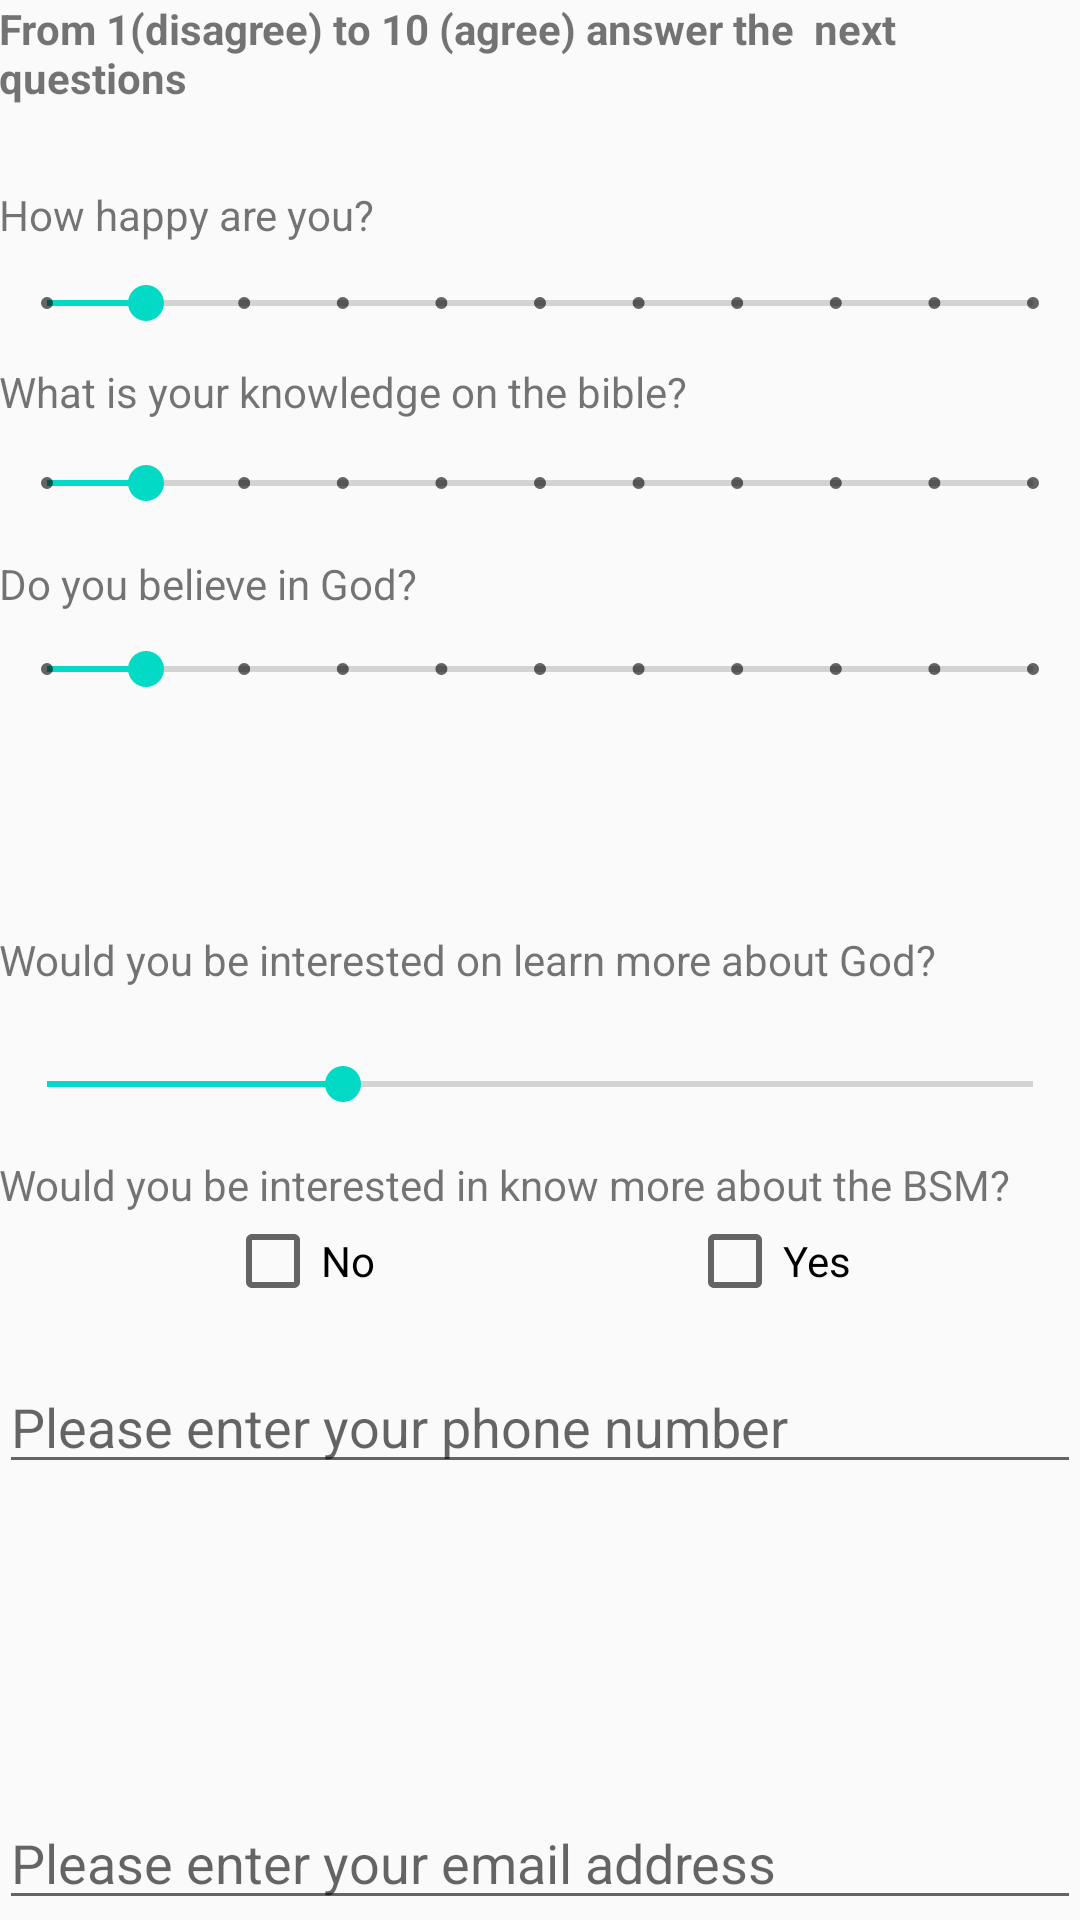

Layout XML and referenced resources for this Android screen:
<!-- AndroidManifest.xml: application theme AppTheme -->
<!-- res/layout/second.xml -->
<RelativeLayout xmlns:android="http://schemas.android.com/apk/res/android"
    xmlns:tools="http://schemas.android.com/tools"
    android:layout_width="match_parent"
    android:layout_height="match_parent"
    android:paddingBottom="@dimen/activity_vertical_margin"
    android:paddingLeft="@dimen/activity_horizontal_margin"
    android:paddingRight="@dimen/activity_horizontal_margin"
    android:paddingTop="@dimen/activity_vertical_margin"
    tools:context="antonio.survey.MainActivity$PlaceholderFragment">




    <TextView
        android:id="@+id/Name_label"
        android:layout_width="wrap_content"
        android:layout_height="wrap_content" />

    <TextView
        android:text="From 1(disagree) to 10 (agree) answer the  next questions"
        android:layout_width="wrap_content"
        android:layout_height="wrap_content"
        android:layout_alignParentTop="true"
        android:layout_alignParentStart="true"
        android:id="@+id/textView4"
        android:textStyle="normal|bold" />

    <TextView
        android:text="How happy are you?"
        android:layout_width="wrap_content"
        android:layout_height="wrap_content"
        android:id="@+id/textView3"
        android:layout_below="@+id/Name_label"
        android:layout_toEndOf="@+id/Name_label"
        android:layout_marginTop="43dp" />

    <SeekBar
        style="@android:style/Widget.Material.SeekBar.Discrete"
        android:layout_width="match_parent"
        android:layout_height="wrap_content"
        android:max="10"
        android:progress="1"
        android:id="@+id/happy_bar"
        android:layout_below="@+id/textView3"
        android:layout_alignParentStart="true"
        android:layout_marginTop="11dp" />

    <TextView
        android:text="What is your knowledge on the bible?"
        android:layout_width="wrap_content"
        android:layout_height="wrap_content"
        android:id="@+id/textView5"
        android:layout_below="@+id/happy_bar"
        android:layout_alignParentStart="true"
        android:layout_marginTop="11dp" />

    <SeekBar
        style="@android:style/Widget.Material.SeekBar.Discrete"
        android:layout_width="match_parent"
        android:layout_height="wrap_content"
        android:max="10"
        android:progress="1"
        android:id="@+id/bible_Bar"
        android:layout_marginTop="12dp"
        android:layout_below="@+id/textView5"
        android:layout_toEndOf="@+id/Name_label" />

    <TextView
        android:layout_width="wrap_content"
        android:layout_height="wrap_content"
        android:text="Do you believe in God?"
        android:layout_below="@+id/bible_Bar"
        android:layout_toEndOf="@+id/Name_label"
        android:layout_marginTop="15dp"
        android:id="@+id/textView9" />

    <SeekBar
        style="@android:style/Widget.Material.SeekBar.Discrete"
        android:layout_width="match_parent"
        android:layout_height="wrap_content"
        android:max="10"
        android:progress="1"
        android:id="@+id/God_bar"
        android:layout_below="@+id/textView9"
        android:layout_alignParentStart="true"
        android:layout_marginTop="10dp" />

    <TextView
        android:text="Would you be interested on learn more about God?"
        android:layout_width="wrap_content"
        android:layout_height="wrap_content"
        android:id="@+id/textView35"
        android:layout_centerVertical="true"
        android:layout_alignParentStart="true" />

    <TextView
        android:layout_width="wrap_content"
        android:layout_height="wrap_content"
        android:id="@+id/happy_id"
        android:layout_above="@+id/happy_bar"
        android:layout_alignParentEnd="true"
        android:paddingLeft="10dp"
        android:paddingRight="10dp" />

    <SeekBar
        style="@style/Widget.AppCompat.SeekBar"
        android:layout_width="match_parent"
        android:layout_height="wrap_content"
        android:max="10"
        android:progress="3"
        android:layout_marginTop="23dp"
        android:id="@+id/interested_bar"
        android:contextClickable="false"
        android:scrollbarAlwaysDrawHorizontalTrack="false"
        android:layout_below="@+id/textView35"
        android:layout_toEndOf="@+id/Name_label" />

    <TextView
        android:layout_width="wrap_content"
        android:layout_height="wrap_content"
        android:id="@+id/interest_id"
        android:layout_below="@+id/textView35"
        android:layout_alignStart="@+id/believe_id"
        android:paddingLeft="10dp"
        android:paddingRight="10dp" />

    <TextView
        android:layout_width="wrap_content"
        android:layout_height="wrap_content"
        android:id="@+id/knowledge_id"
        android:paddingLeft="10dp"
        android:paddingRight="10dp"
        android:layout_above="@+id/bible_Bar"
        android:layout_alignStart="@+id/happy_id" />

    <TextView
        android:layout_width="wrap_content"
        android:layout_height="wrap_content"
        android:id="@+id/believe_id"
        android:paddingLeft="10dp"
        android:paddingRight="10dp"
        android:layout_above="@+id/God_bar"
        android:layout_alignParentEnd="true" />

    <EditText
        android:layout_width="wrap_content"
        android:layout_height="wrap_content"
        android:inputType="textEmailAddress"
        android:ems="10"
        android:id="@+id/emailAddress"
        android:layout_alignParentBottom="true"
        android:layout_alignStart="@+id/phoneNumber"
        android:layout_alignEnd="@+id/phoneNumber"
        android:hint="Please enter your email address" />

    <CheckBox
        android:text="Yes"
        android:layout_width="wrap_content"
        android:layout_height="wrap_content"
        android:id="@+id/id_yes"
        android:layout_below="@+id/textView10"
        android:layout_toEndOf="@+id/textView5" />

    <CheckBox
        android:text="No"
        android:layout_width="wrap_content"
        android:layout_height="wrap_content"
        android:id="@+id/id_no"
        android:layout_below="@+id/textView10"
        android:layout_alignEnd="@+id/textView3" />

    <TextView
        android:text="Would you be interested in know more about the BSM?"
        android:layout_width="wrap_content"
        android:layout_height="wrap_content"
        android:layout_marginTop="15dp"
        android:id="@+id/textView10"
        android:layout_below="@+id/interested_bar"
        android:layout_alignParentStart="true" />

    <EditText
        android:layout_width="wrap_content"
        android:layout_height="wrap_content"
        android:inputType="phone"
        android:ems="10"
        android:id="@+id/phoneNumber"
        android:hint="Please enter your phone number"
        android:layout_below="@+id/id_yes"
        android:layout_alignParentStart="true"
        android:layout_marginTop="17dp"
        android:layout_alignParentEnd="true" />

</RelativeLayout>
<!-- resources referenced by this layout -->
<resources>
  <style name="AppTheme" parent="Theme.AppCompat.Light.DarkActionBar">
  
          
          <item name="colorPrimary">@color/colorPrimary</item>
          <item name="colorPrimaryDark">@color/colorPrimaryDark</item>
          <item name="colorAccent">@color/colorAccent</item>
      </style>
  <!-- not gathered from this repository: default colours our renderer supplied (Android Studio template values) -->
  <color name="colorPrimary">#FF6200EE</color>
  <color name="colorPrimaryDark">#FF3700B3</color>
  <color name="colorAccent">#FF03DAC5</color>
</resources>
